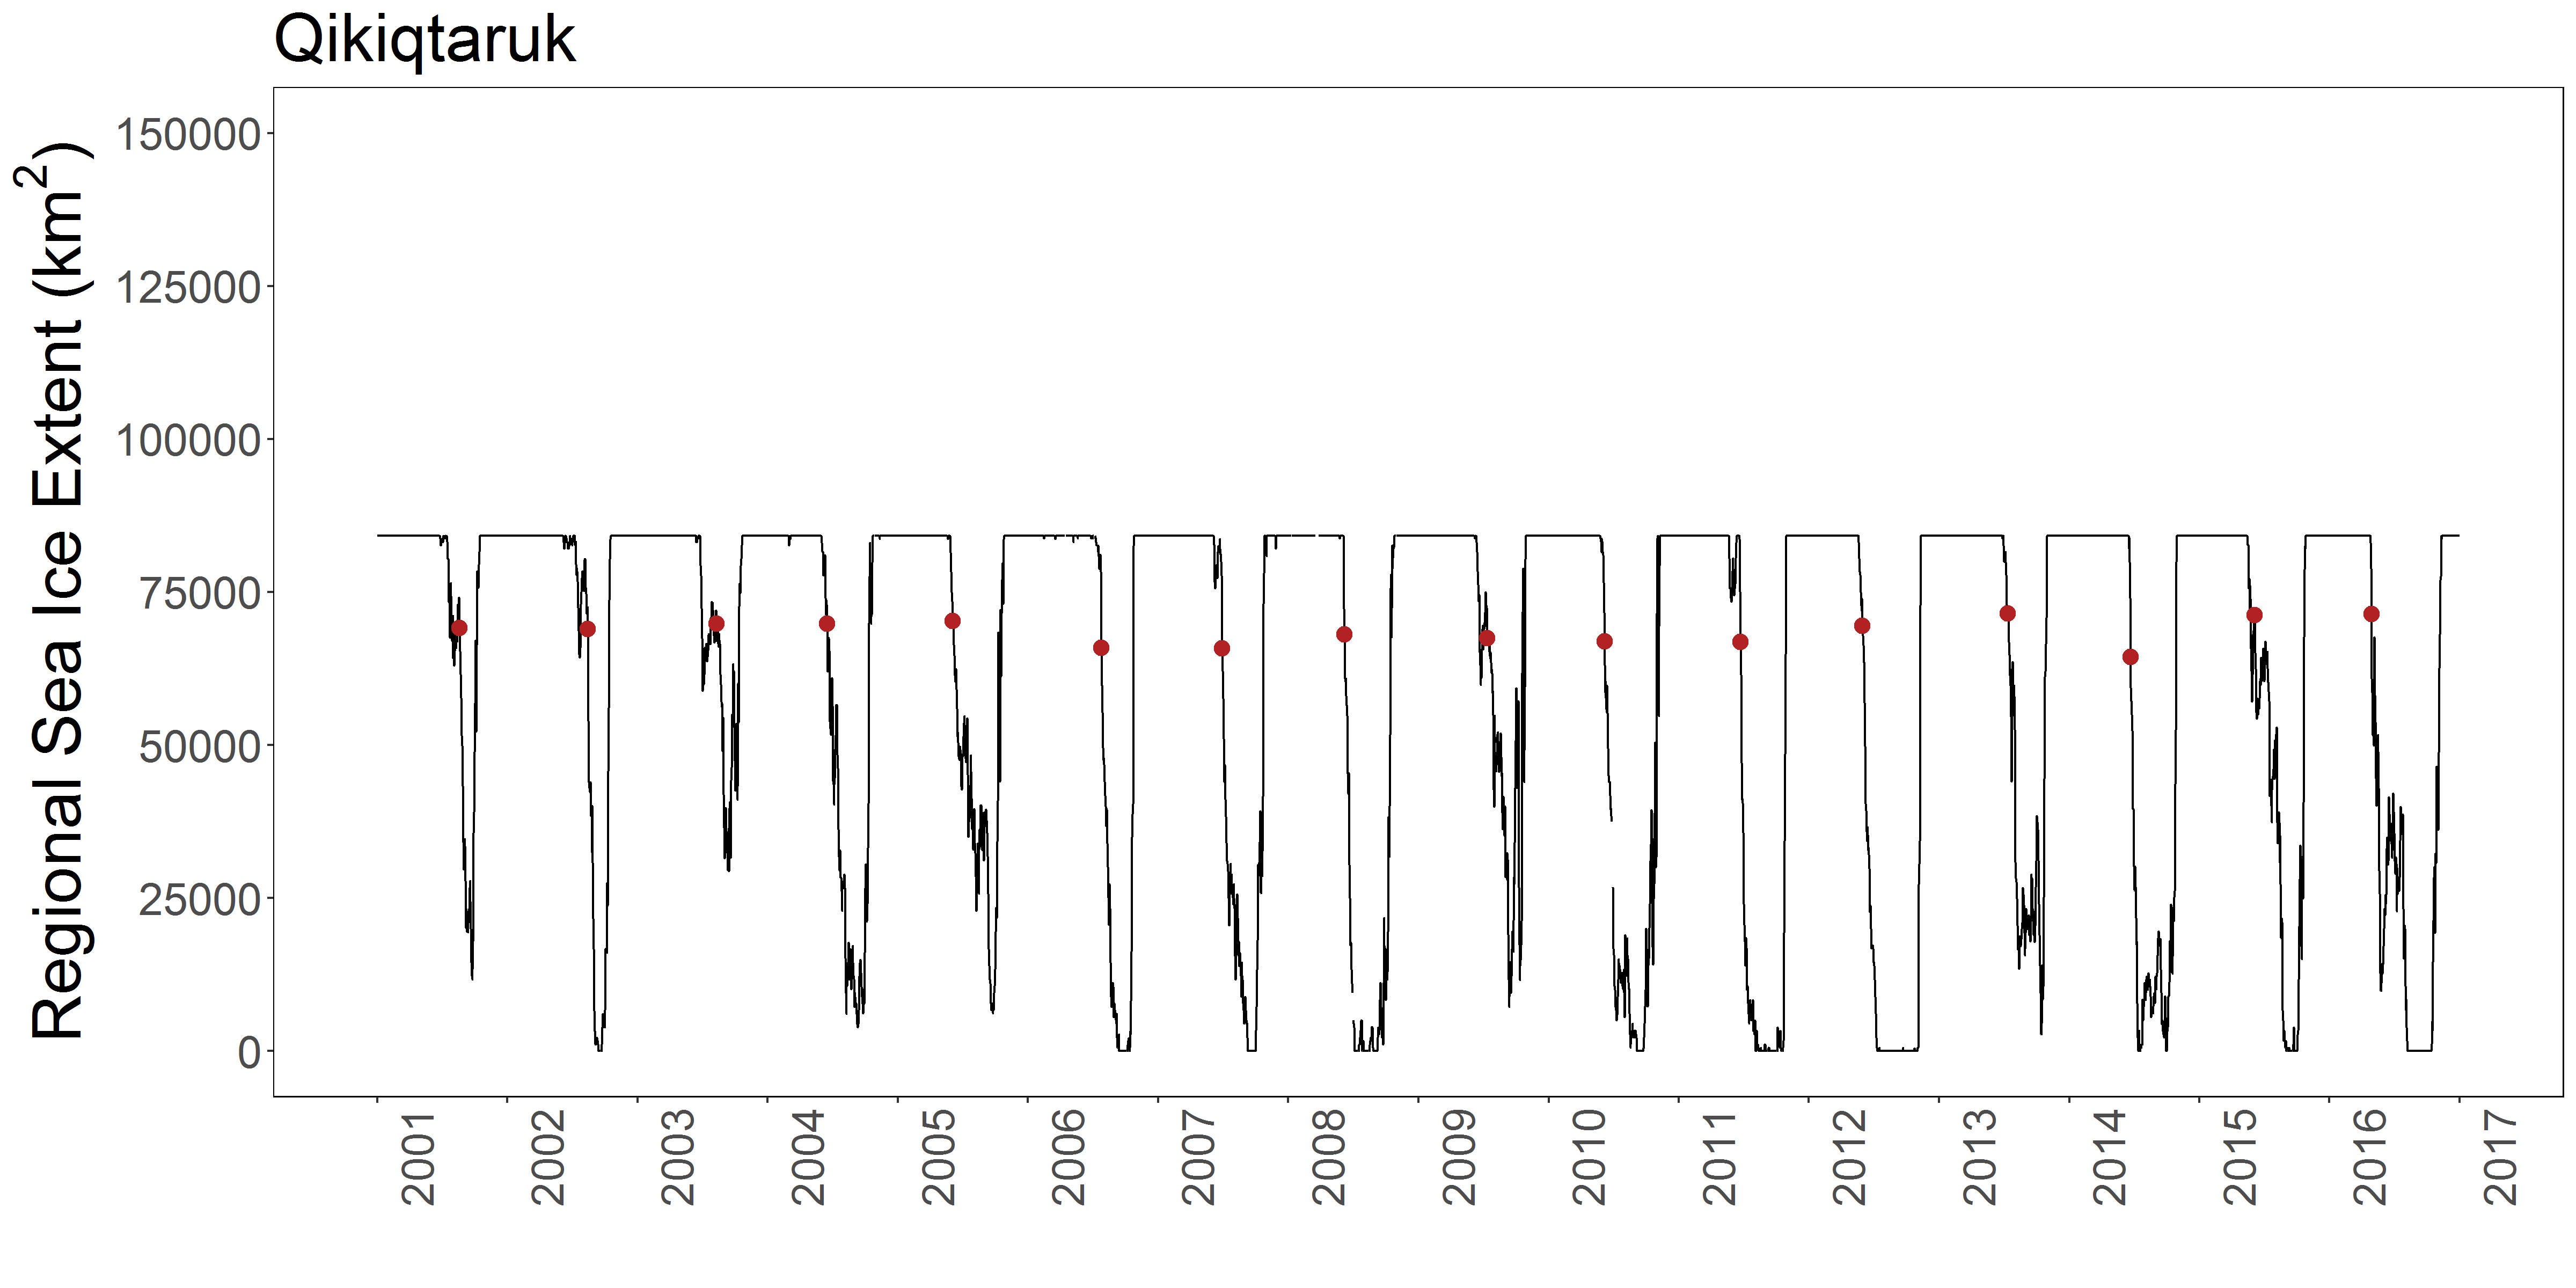

Source data for this figure (header and first rows):
date, year, month, day, doy, sea_ice_extent, site_name
1988-01-13, 1988, 1, 13, 13, NA, QHI
1988-01-14, 1988, 1, 14, 14, 84245, QHI
1988-01-15, 1988, 1, 15, 15, 84245, QHI
1988-01-16, 1988, 1, 16, 16, 84245, QHI
1988-01-17, 1988, 1, 17, 17, 84245, QHI
1988-01-18, 1988, 1, 18, 18, 84245, QHI
1988-01-19, 1988, 1, 19, 19, 84245, QHI
1988-01-20, 1988, 1, 20, 20, 84245, QHI
1988-01-21, 1988, 1, 21, 21, 84245, QHI
1988-01-22, 1988, 1, 22, 22, 84245, QHI
1988-01-23, 1988, 1, 23, 23, 84245, QHI
1988-01-24, 1988, 1, 24, 24, 84245, QHI
1988-01-25, 1988, 1, 25, 25, 84245, QHI
1988-01-26, 1988, 1, 26, 26, 84245, QHI
1988-01-27, 1988, 1, 27, 27, 84245, QHI
1988-01-28, 1988, 1, 28, 28, NA, QHI
1988-01-29, 1988, 1, 29, 29, 84245, QHI
1988-01-30, 1988, 1, 30, 30, 84245, QHI
1988-01-31, 1988, 1, 31, 31, 84245, QHI
1988-02-01, 1988, 2, 1, 32, 84245, QHI
1988-02-02, 1988, 2, 2, 33, 84245, QHI
1988-02-03, 1988, 2, 3, 34, 84245, QHI
1988-02-04, 1988, 2, 4, 35, 84245, QHI
1988-02-05, 1988, 2, 5, 36, 84245, QHI
1988-02-06, 1988, 2, 6, 37, 84245, QHI
1988-02-07, 1988, 2, 7, 38, 84245, QHI
1988-02-08, 1988, 2, 8, 39, 84245, QHI
1988-02-09, 1988, 2, 9, 40, 84245, QHI
1988-02-10, 1988, 2, 10, 41, 84245, QHI
1988-02-11, 1988, 2, 11, 42, 84245, QHI
1988-02-12, 1988, 2, 12, 43, 84245, QHI
1988-02-13, 1988, 2, 13, 44, 84245, QHI
1988-02-14, 1988, 2, 14, 45, 84245, QHI
1988-02-15, 1988, 2, 15, 46, 84245, QHI
1988-02-16, 1988, 2, 16, 47, 84245, QHI
1988-02-17, 1988, 2, 17, 48, 84245, QHI
1988-02-18, 1988, 2, 18, 49, 84245, QHI
1988-02-19, 1988, 2, 19, 50, 84245, QHI
1988-02-20, 1988, 2, 20, 51, 84245, QHI
1988-02-21, 1988, 2, 21, 52, 84245, QHI
1988-02-22, 1988, 2, 22, 53, 84245, QHI
1988-02-23, 1988, 2, 23, 54, 84245, QHI
1988-02-24, 1988, 2, 24, 55, 84245, QHI
1988-02-25, 1988, 2, 25, 56, 84245, QHI
1988-02-26, 1988, 2, 26, 57, 84245, QHI
1988-02-27, 1988, 2, 27, 58, 84245, QHI
1988-02-28, 1988, 2, 28, 59, 84245, QHI
1988-02-29, 1988, 2, 29, 60, 84245, QHI
1988-03-01, 1988, 3, 1, 61, 84245, QHI
1988-03-02, 1988, 3, 2, 62, 84245, QHI
1988-03-03, 1988, 3, 3, 63, 84245, QHI
1988-03-04, 1988, 3, 4, 64, 84245, QHI
1988-03-05, 1988, 3, 5, 65, 84245, QHI
1988-03-06, 1988, 3, 6, 66, 84245, QHI
1988-03-07, 1988, 3, 7, 67, 84245, QHI
1988-03-08, 1988, 3, 8, 68, 84245, QHI
1988-03-09, 1988, 3, 9, 69, 84245, QHI
1988-03-10, 1988, 3, 10, 70, 84245, QHI
1988-03-11, 1988, 3, 11, 71, 84245, QHI
1988-03-12, 1988, 3, 12, 72, 84245, QHI
... 12,952 more rows
